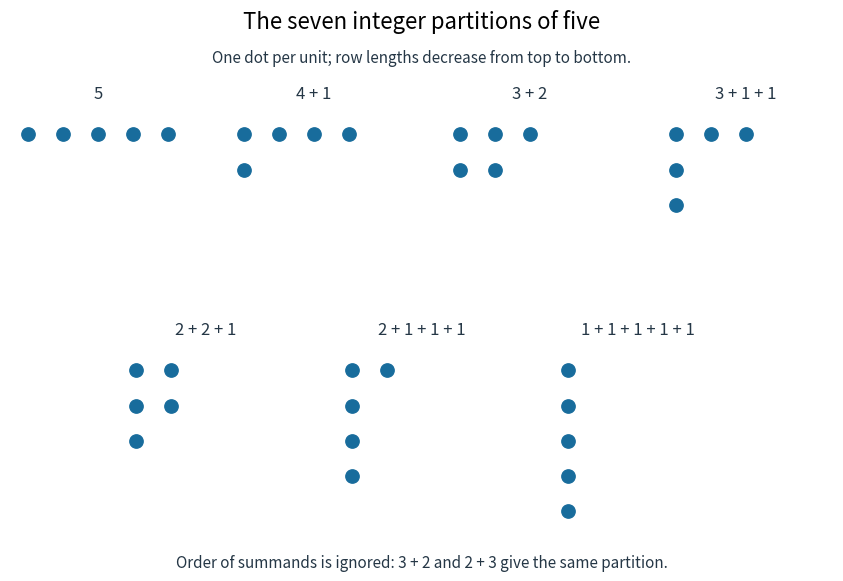

This chart was generated by the following Python code: (Note: this script raises an exception after producing the figure.)
"""Enumerate and draw Ferrers diagrams; Python 3.14.4, matplotlib 3.10.7.

Write integer-partitions-of-five.png in the current directory.
"""

from itertools import combinations_with_replacement
from pathlib import Path

import matplotlib

matplotlib.use("Agg")
import matplotlib.pyplot as plt


def partitions(total, largest=None):
    if total == 0:
        yield ()
        return
    if largest is None:
        largest = total
    for part in range(min(total, largest), 0, -1):
        for tail in partitions(total - part, part):
            yield (part,) + tail


def main():
    values = list(partitions(5))
    independent = {tuple(reversed(parts)) for length in range(1, 6)
                   for parts in combinations_with_replacement(range(1, 6), length)
                   if sum(parts) == 5}
    assert len(values) == 7 and set(values) == independent
    coefficients = [1] + [0] * 5
    for part in range(1, 6):
        for total in range(part, 6):
            coefficients[total] += coefficients[total - part]
    assert coefficients == [len(list(partitions(n))) for n in range(6)] == [1, 1, 2, 3, 5, 7]
    fig = plt.figure(figsize=(9, 5.9), dpi=120, facecolor="white")
    for index, parts in enumerate(values):
        row, column = divmod(index, 4)
        left = 0.03 + column * 0.24 + (0.12 if row == 1 else 0)
        bottom = 0.50 if row == 0 else 0.10
        ax = fig.add_axes((left, bottom, 0.22, 0.31))
        ax.set(xlim=(-0.5, 4.5), ylim=(4.5, -0.7))
        ax.set_aspect("equal")
        ax.axis("off")
        for i, part in enumerate(parts):
            ax.scatter(range(part), [i] * part, s=92, color="#186c9c")
        ax.set_title(" + ".join(map(str, parts)), fontsize=12, pad=8,
                     color="#253746")
    fig.suptitle("The seven integer partitions of five", fontsize=16, y=0.98)
    fig.text(0.5, 0.89, "One dot per unit; row lengths decrease from top to bottom.",
             ha="center", fontsize=11, color="#253746")
    fig.text(0.5, 0.035, "Order of summands is ignored: 3 + 2 and 2 + 3 give the same partition.",
             ha="center", fontsize=11, color="#253746")
    fig.savefig(Path.cwd() / Path(__file__).with_suffix(".png").name,
                facecolor="white", transparent=False)
    plt.close(fig)
    print(f"Independent enumerations agree: {values}; coefficients through degree five: {coefficients}.")


if __name__ == "__main__":
    main()
